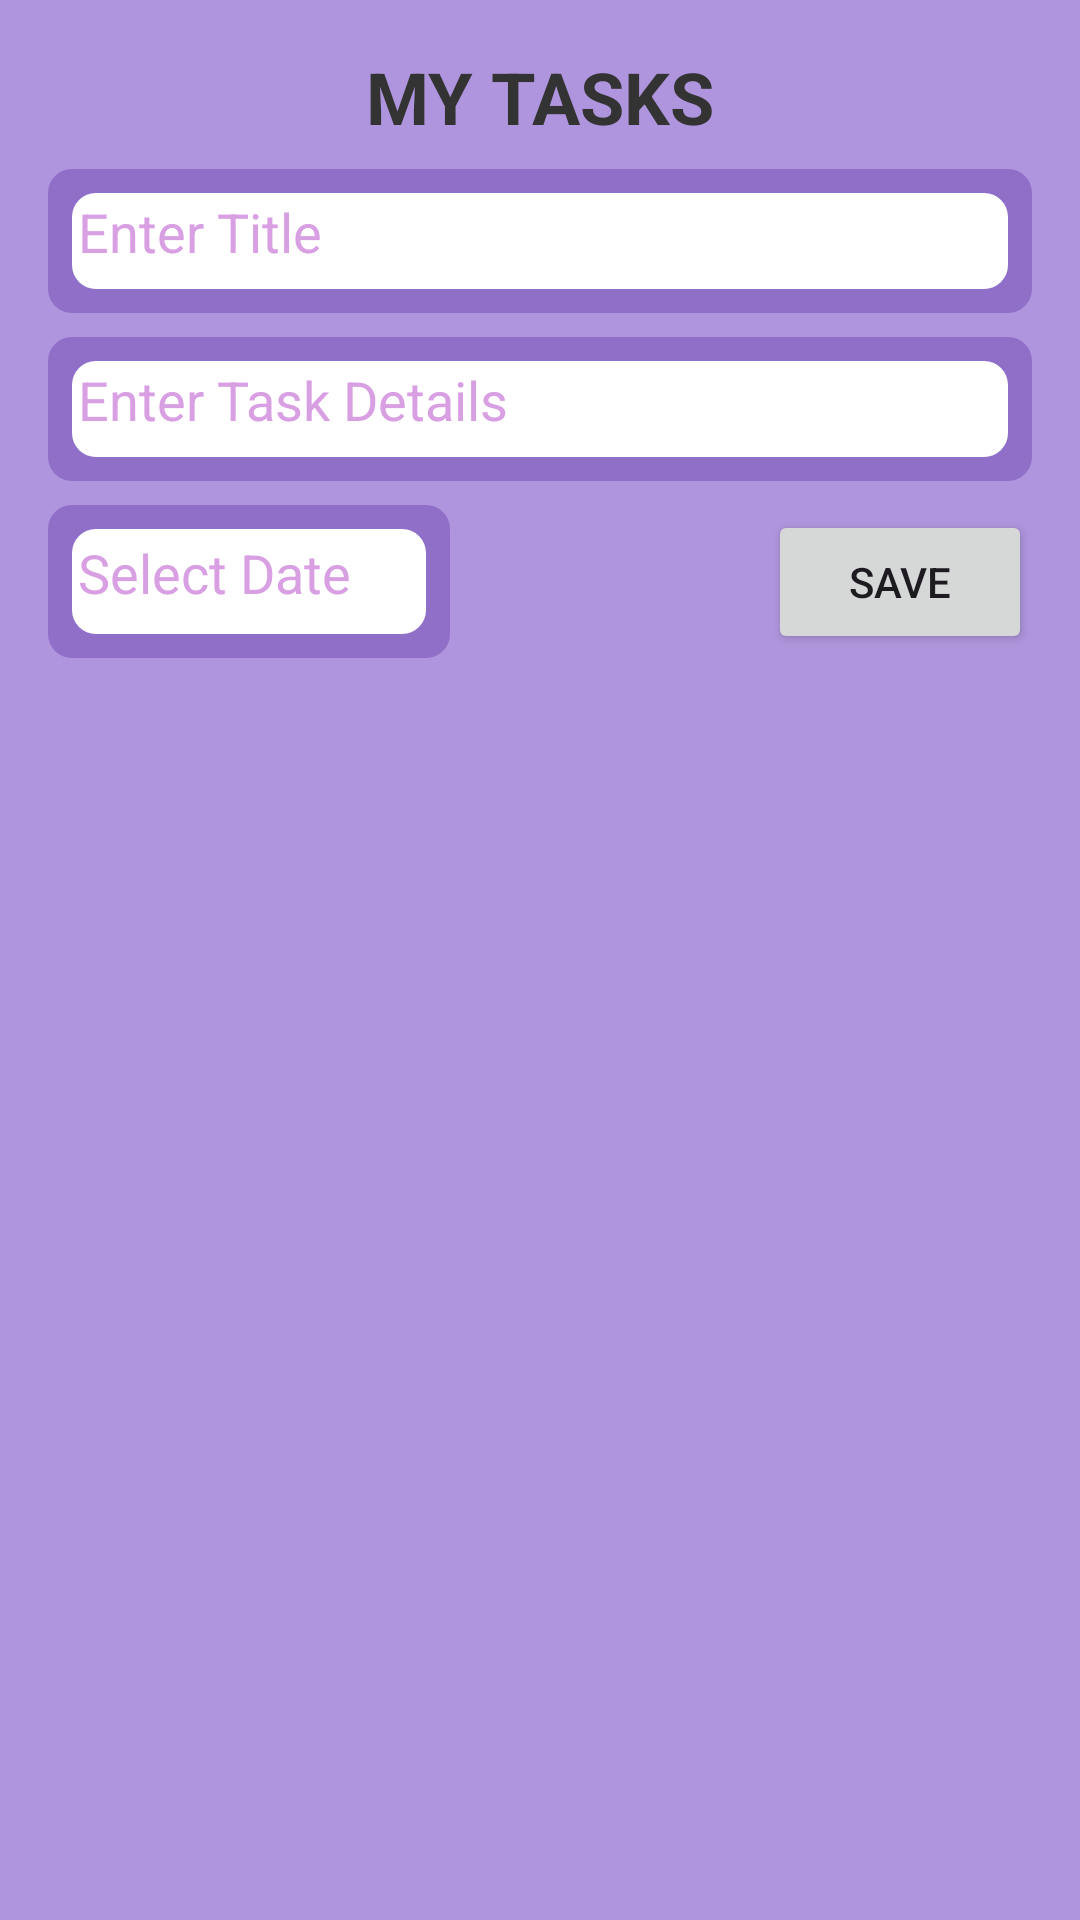

Here is an Android app screen rendered from its layout file. Give the layout XML and the strings, colors and styles it references.
<!-- AndroidManifest.xml: application theme Theme.WorkingHive -->
<!-- res/layout/fragment_task_manager.xml -->
<?xml version="1.0" encoding="utf-8"?>
<androidx.constraintlayout.widget.ConstraintLayout
    xmlns:android="http://schemas.android.com/apk/res/android"
    xmlns:app="http://schemas.android.com/apk/res-auto"
    xmlns:tools="http://schemas.android.com/tools"
    android:layout_width="match_parent"
    android:layout_height="match_parent"
    tools:context=".ui.fragment.TaskManagerFragment"
    android:background="@color/backcolor"
    >

    <TextView
        android:id="@+id/textView"
        android:layout_width="0dp"
        android:layout_height="wrap_content"
        android:layout_margin="16dp"
        android:gravity="center"
        android:text="@string/my_tasks"
        android:textColor="#333333"
        android:textSize="24sp"
        android:textStyle="bold"
        app:layout_constraintEnd_toEndOf="parent"
        app:layout_constraintStart_toStartOf="parent"
        app:layout_constraintTop_toTopOf="parent" />

    <EditText
        android:id="@+id/title"
        android:layout_width="0dp"
        android:layout_height="48dp"
        android:layout_marginTop="8dp"
        android:layout_marginStart="16dp"
        android:layout_marginEnd="16dp"
        android:hint="@string/enter_title"
        android:textColorHint="#D99FE3"
        android:paddingStart="10dp"
        android:paddingBottom="10dp"
        android:background="@drawable/edit_text_background"
        app:layout_constraintEnd_toEndOf="parent"
        app:layout_constraintStart_toStartOf="parent"
        app:layout_constraintTop_toBottomOf="@+id/textView" />

    <EditText
        android:id="@+id/textinput"
        android:layout_width="0dp"
        android:layout_height="48dp"
        android:layout_marginTop="8dp"
        android:hint="@string/enter_task_details"
        android:textColorHint="#D99FE3"
        android:paddingStart="10dp"
        android:paddingBottom="10dp"
        android:background="@drawable/edit_text_background"
        app:layout_constraintEnd_toEndOf="@+id/title"
        app:layout_constraintStart_toStartOf="@+id/title"
        app:layout_constraintTop_toBottomOf="@+id/title" />

    <Button
        android:id="@+id/buttontextinput"
        android:layout_width="wrap_content"
        android:layout_height="wrap_content"
        android:layout_marginEnd="16dp"
        android:text="@string/save"
        app:layout_constraintBottom_toBottomOf="@+id/datatext"
        app:layout_constraintEnd_toEndOf="parent"
        app:layout_constraintTop_toTopOf="@+id/datatext" />

    <EditText
        android:id="@+id/datatext"
        android:layout_width="134dp"
        android:layout_height="51dp"
        android:layout_marginTop="8dp"
        android:background="@drawable/edit_text_background"
        android:clickable="true"
        android:focusable="false"
        android:hint="@string/select_date"
        android:textColorHint="#D99FE3"
        android:paddingStart="10dp"
        android:paddingBottom="10dp"
        app:layout_constraintStart_toStartOf="@+id/textinput"
        app:layout_constraintTop_toBottomOf="@+id/textinput" />

    <androidx.recyclerview.widget.RecyclerView
        android:id="@+id/recyclerView"
        android:layout_width="0dp"
        android:layout_height="0dp"
        android:layout_marginStart="16dp"
        android:layout_marginTop="16dp"
        android:layout_marginEnd="16dp"
        android:layout_marginBottom="16dp"
        android:padding="8dp"
        app:layout_constraintBottom_toBottomOf="parent"
        app:layout_constraintEnd_toEndOf="parent"
        app:layout_constraintStart_toStartOf="parent"
        app:layout_constraintTop_toBottomOf="@+id/datatext" />

</androidx.constraintlayout.widget.ConstraintLayout>
<!-- resources referenced by this layout -->
<resources>
  <color name="backcolor">#AF95DD</color>
  <!-- drawable edit_text_background (drawable) -->
  <?xml version="1.0" encoding="utf-8"?>
  <layer-list xmlns:android="http://schemas.android.com/apk/res/android">
      <item>
          <shape android:shape="rectangle">
              <solid android:color="#E48D6BC8" />
              <corners android:radius="8dp" />
              <padding android:left="4dp" android:top="4dp" android:right="4dp" android:bottom="4dp" />
          </shape>
      </item>
  
      <item android:left="4dp" android:top="4dp" android:right="4dp" android:bottom="4dp">
          <shape android:shape="rectangle">
              <solid android:color="@android:color/white" />
              <corners android:radius="8dp" />
          </shape>
      </item>
  </layer-list>
  <string name="enter_task_details">Enter Task Details</string>
  <string name="enter_title">Enter Title</string>
  <string name="my_tasks">MY TASKS</string>
  <string name="save">Save</string>
  <string name="select_date">Select Date</string>
  <style name="Theme.WorkingHive" parent="Base.Theme.WorkingHive" />
  <style name="Base.Theme.WorkingHive" parent="Theme.Material3.DayNight.NoActionBar">
          
          
      </style>
</resources>
